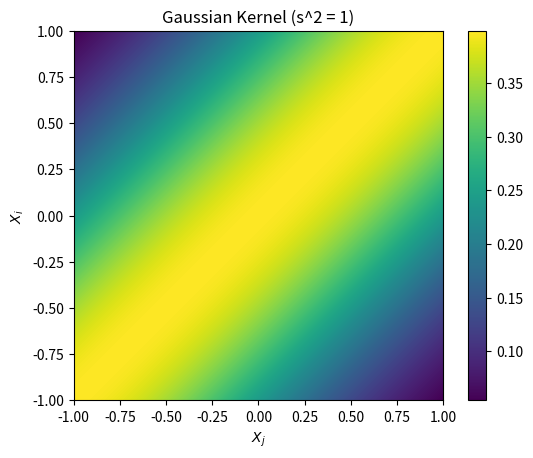

This chart was generated by the following Python code:
import numpy as np 
import matplotlib.pyplot as plt
import scipy.spatial.distance as scipy_dist

def Gram(X, X2=None):
	'''
	The Gram matrix is a matrix where each element Gij = <Xi, Xj>
	Also the inner product matrix
	'''
	if X2 is None:
		return X@X.T
	else:
		return X@X2.T


def distance2(X, X2=None):
	'''
	The distance matrix D between all points in X
	Written in terms of the Gram matrix:
	Dij = Gii + Gjj - 2Gij
	'''

	if X2 is None:
		G = Gram(X)
		d = np.diag(G).reshape(-1,1)
		return d + d.T - 2*G
	else:
		return scipy_dist.cdist(X, X2)**2


class Kernel:
	def __init__(self):
		NotImplemented

	def __call__(self, X):
		NotImplemented

	def __repr__(self):
		return f'{type(self).__name__} Kernel' 


class Linear(Kernel):
	def __call__(self, X):
		return Gram(X)


class Polynomial(Kernel):
	def __init__(self, order):
		assert type(order) is int, f'order must be integer, not {type(order)}'
		assert order >= 1, f'order must be >=1'

		self.order = order

	def __call__(self, X, X2=None):
		'''
		For each each element i, j in K we calculate (<Xi, Xj> + 1)^d.
		In numpy vectorized form this becomes (XX^T + 1)^d, where XX^T
		is the Gram matrix and d is the order of the polynomial kernel
		'''
		if X2 is None:
			return (X@X.T + 1)**self.order
		else:
			return (X@X2.T + 1)**self.order

	def __repr__(self):
		return super().__repr__() + f' (d = {self.order})'


class Gaussian(Kernel):
	def __init__(self, sigma2):
		assert type(sigma2) in [float, int], f'sigma2 must be a floating point value, not {type(sigma2)}'
		assert sigma2 != 0, 'sigma2 cannot be zero'

		self.sigma2 = sigma2

	def __call__(self, X, X2=None):
		'''
		For each element i, j in K we calculate exp(-||Xi - Xj||^2/(2sigma^2))
		In numpy vector notation this becomes exp(D2/(2sigma^2)
		D is the distance matrix here (Gii + Gjj -2Gij)
		'''
		D2 = distance2(X, X2)
		K = self.normalization() * np.exp(-D2/(2*self.sigma2))
		return K

	def normalization(self):
		return (2*np.pi*self.sigma2)**-.5

	def __repr__(self):
		return super().__repr__() + f' (s^2 = {self.sigma2})'



if __name__ == '__main__':
	X = np.linspace(-1, 1, 600).reshape(-1,1)
	kernel = Gaussian(1)
	K = kernel(X)

	plt.title(kernel)
	plt.imshow(K, origin='lower', extent=(X.min(),X.max(),X.min(),X.max()))
	plt.ylabel(r'$X_i$')
	plt.xlabel(r'$X_j$')
	plt.colorbar()
	plt.show()